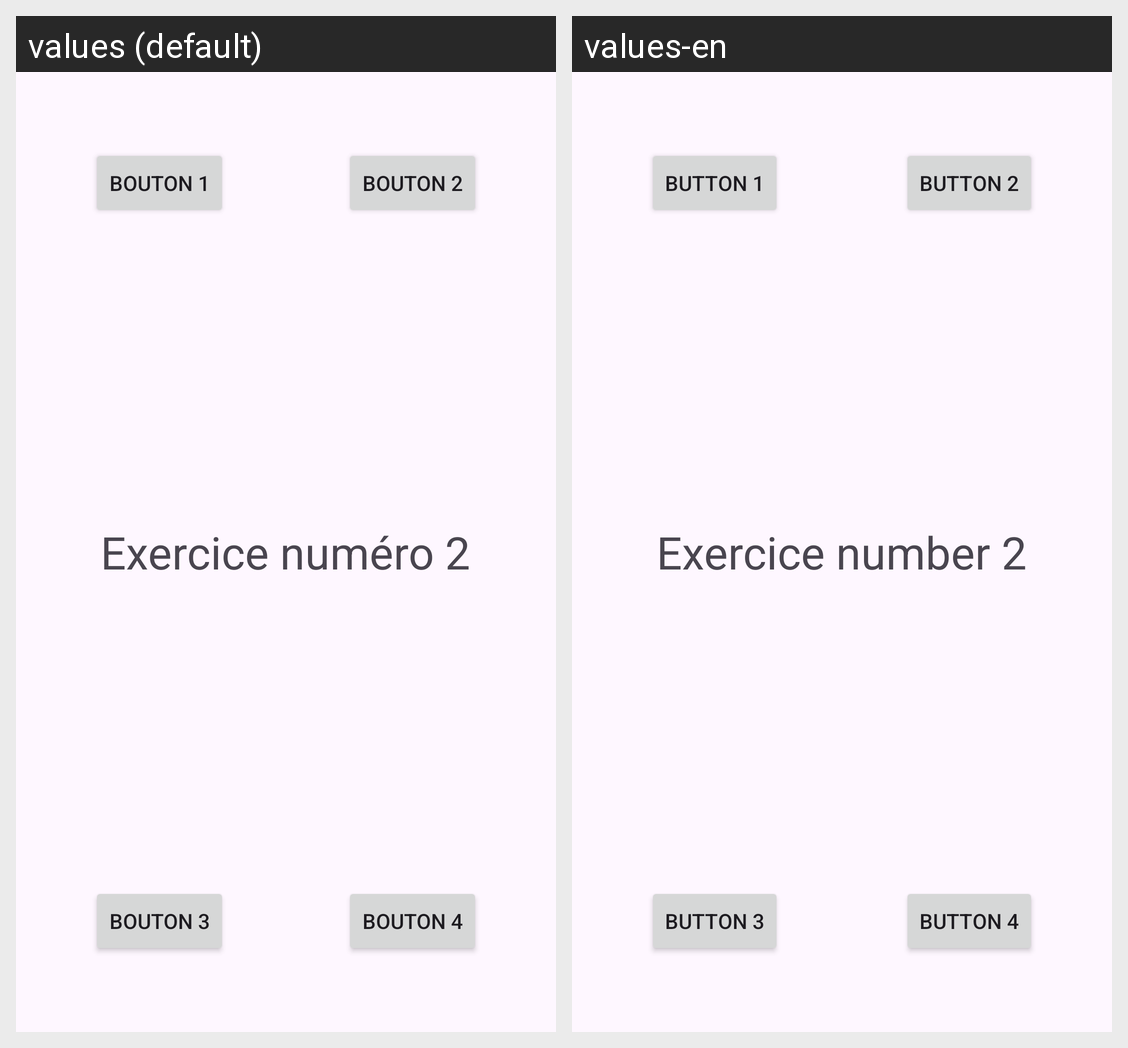

Strings drawn on this Android screen and how each of the app's shown locales translates them:
Android screen res/layout/layout_frame.xml rendered under 2 locales, left to right: values (default), values-en. Device: Nexus 5 (rendered at 1080×1920; each locale shown at half size, 540×960, under a caption strip naming it); theme Theme.TP1.
Strings drawn on this screen, with the default value and each locale's value (text and hints the layout hard-codes, and strings that could not be matched under every locale, appear in the picture but are not listed):

exercice2Button1
  values: Bouton 1
  values-en: Button 1

exercice2Button2
  values: Bouton 2
  values-en: Button 2

exercice2
  values: Exercice numéro 2
  values-en: Exercice number 2

exercice2Button3
  values: Bouton 3
  values-en: Button 3

exercice2Button4
  values: Bouton 4
  values-en: Button 4
